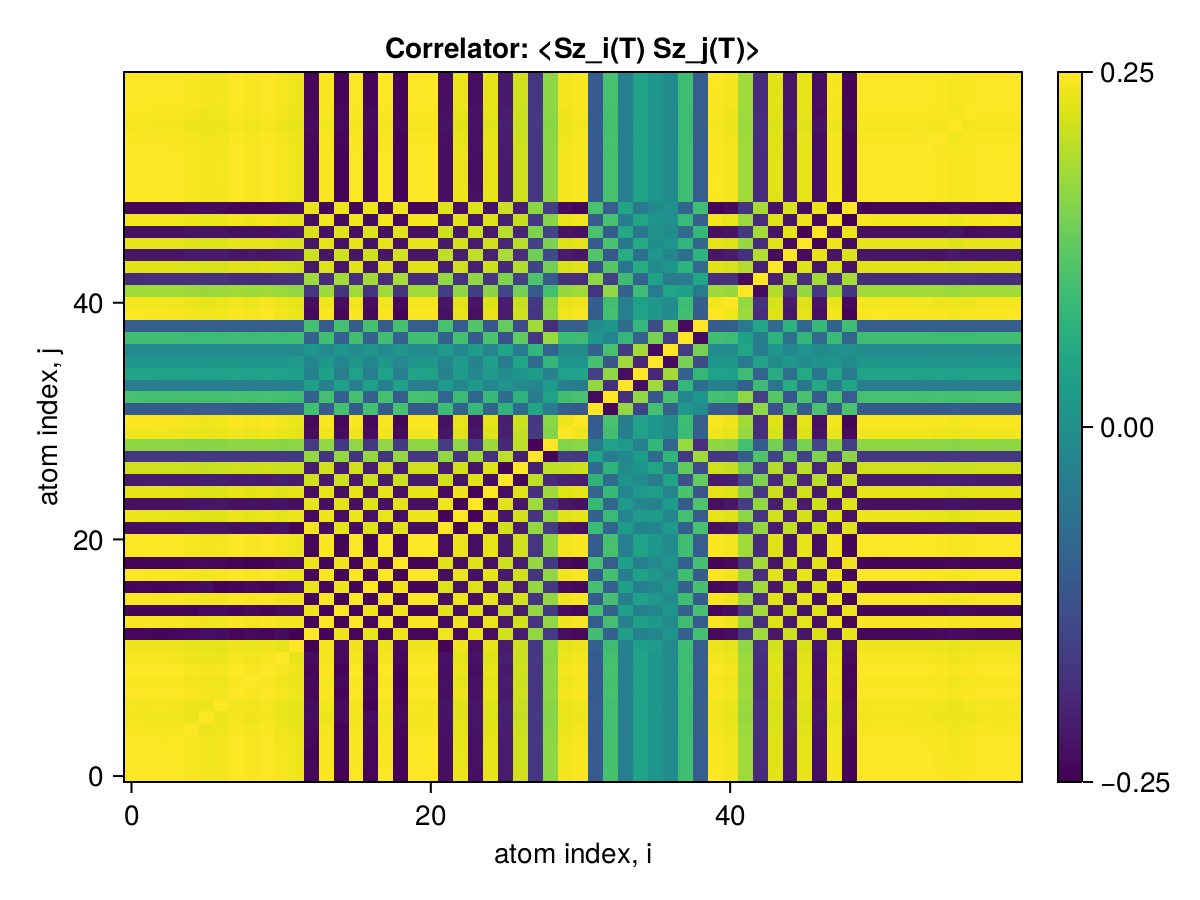

The file beside this chart, header and first rows:
x1, x2, x3, x4, x5, x6, x7, x8, x9, x10, x11, x12, x13, x14, x15, x16, x17, x18, x19, x20, x21, x22, x23, x24
0.25, 0.2491, 0.2488, 0.2484, 0.2447, 0.242, 0.243, 0.2494, 0.2463, 0.25, 0.2439, 0.2389, -0.2402, 0.2474, -0.2426, 0.2485, -0.2416, 0.2483, -0.2453, 0.2497, 0.2495, -0.2315, 0.2355, -0.2301
0.2491, 0.25, 0.2479, 0.2481, 0.2443, 0.2413, 0.2422, 0.2486, 0.2459, 0.2491, 0.2431, 0.2381, -0.2394, 0.2466, -0.2422, 0.2477, -0.2409, 0.2475, -0.2448, 0.2488, 0.2487, -0.2307, 0.2347, -0.2293
0.2488, 0.2479, 0.25, 0.2473, 0.2437, 0.2411, 0.2428, 0.2483, 0.2456, 0.2488, 0.2428, 0.2393, -0.2411, 0.2465, -0.2417, 0.2474, -0.2411, 0.2473, -0.2443, 0.2485, 0.2484, -0.2315, 0.2349, -0.2295
0.2484, 0.2481, 0.2473, 0.25, 0.2434, 0.2407, 0.2418, 0.2479, 0.2451, 0.2485, 0.2425, 0.2375, -0.2387, 0.2459, -0.2414, 0.247, -0.2404, 0.2469, -0.2441, 0.2482, 0.248, -0.2301, 0.2341, -0.2287
0.2447, 0.2443, 0.2437, 0.2434, 0.25, 0.2369, 0.2382, 0.2448, 0.2414, 0.2447, 0.2387, 0.2337, -0.235, 0.2421, -0.2466, 0.2435, -0.2369, 0.2432, -0.2402, 0.2444, 0.2443, -0.2264, 0.2305, -0.2252
0.242, 0.2413, 0.2411, 0.2407, 0.2369, 0.25, 0.2356, 0.2415, 0.2393, 0.2421, 0.2362, 0.2315, -0.2327, 0.2396, -0.2349, 0.2406, -0.2343, 0.2406, -0.2383, 0.2418, 0.2416, -0.2242, 0.2281, -0.2229
0.243, 0.2422, 0.2428, 0.2418, 0.2382, 0.2356, 0.25, 0.2425, 0.2401, 0.243, 0.2372, 0.2327, -0.2343, 0.2405, -0.2359, 0.2416, -0.247, 0.2431, -0.2399, 0.2428, 0.2426, -0.225, 0.2289, -0.2237
0.2494, 0.2486, 0.2483, 0.2479, 0.2448, 0.2415, 0.2425, 0.25, 0.2458, 0.2494, 0.2434, 0.2384, -0.2397, 0.2468, -0.2427, 0.2479, -0.2411, 0.2478, -0.2447, 0.2491, 0.249, -0.231, 0.235, -0.2296
0.2463, 0.2459, 0.2456, 0.2451, 0.2414, 0.2393, 0.2401, 0.2458, 0.25, 0.2463, 0.2404, 0.2355, -0.2369, 0.2438, -0.2392, 0.2449, -0.2386, 0.245, -0.2478, 0.2463, 0.2459, -0.2281, 0.2321, -0.2267
0.25, 0.2491, 0.2488, 0.2485, 0.2447, 0.2421, 0.243, 0.2494, 0.2463, 0.25, 0.2439, 0.239, -0.2402, 0.2474, -0.2427, 0.2485, -0.2417, 0.2484, -0.2453, 0.2497, 0.2495, -0.2315, 0.2356, -0.2301
0.2439, 0.2431, 0.2428, 0.2425, 0.2387, 0.2362, 0.2372, 0.2434, 0.2404, 0.2439, 0.25, 0.2329, -0.2342, 0.2414, -0.2367, 0.2425, -0.2358, 0.2424, -0.2394, 0.2437, 0.2435, -0.2256, 0.2297, -0.2244
0.2389, 0.2381, 0.2393, 0.2375, 0.2337, 0.2315, 0.2327, 0.2384, 0.2355, 0.239, 0.2329, 0.25, -0.248, 0.2414, -0.2362, 0.2394, -0.2328, 0.238, -0.2348, 0.2387, 0.2388, -0.2419, 0.2388, -0.2327
-0.2402, -0.2394, -0.2411, -0.2387, -0.235, -0.2327, -0.2343, -0.2397, -0.2369, -0.2402, -0.2342, -0.248, 0.25, -0.2427, 0.2375, -0.2407, 0.2343, -0.2393, 0.2361, -0.2399, -0.24, 0.2401, -0.2381, 0.2321
0.2474, 0.2466, 0.2465, 0.2459, 0.2421, 0.2396, 0.2405, 0.2468, 0.2438, 0.2474, 0.2414, 0.2414, -0.2427, 0.25, -0.2446, 0.2479, -0.2409, 0.2464, -0.2432, 0.2471, 0.247, -0.234, 0.2381, -0.2327
-0.2426, -0.2422, -0.2417, -0.2414, -0.2466, -0.2349, -0.2359, -0.2427, -0.2392, -0.2427, -0.2367, -0.2362, 0.2375, -0.2446, 0.25, -0.244, 0.2369, -0.2417, 0.2385, -0.2424, -0.2423, 0.2289, -0.233, 0.2278
0.2485, 0.2477, 0.2474, 0.247, 0.2435, 0.2406, 0.2416, 0.2479, 0.2449, 0.2485, 0.2425, 0.2394, -0.2407, 0.2479, -0.244, 0.25, -0.2428, 0.2475, -0.2443, 0.2482, 0.2481, -0.232, 0.2361, -0.2308
-0.2416, -0.2409, -0.2411, -0.2404, -0.2369, -0.2343, -0.247, -0.2411, -0.2386, -0.2417, -0.2358, -0.2328, 0.2343, -0.2409, 0.2369, -0.2428, 0.25, -0.243, 0.2394, -0.2414, -0.2412, 0.2252, -0.2293, 0.2242
0.2483, 0.2475, 0.2473, 0.2469, 0.2432, 0.2406, 0.2431, 0.2478, 0.245, 0.2484, 0.2424, 0.238, -0.2393, 0.2464, -0.2417, 0.2475, -0.243, 0.25, -0.2463, 0.2482, 0.2479, -0.2306, 0.2347, -0.2294
-0.2453, -0.2448, -0.2443, -0.2441, -0.2402, -0.2383, -0.2399, -0.2447, -0.2478, -0.2453, -0.2394, -0.2348, 0.2361, -0.2432, 0.2385, -0.2443, 0.2394, -0.2463, 0.25, -0.2456, -0.2449, 0.2274, -0.2315, 0.2263
0.2497, 0.2488, 0.2485, 0.2482, 0.2444, 0.2418, 0.2428, 0.2491, 0.2463, 0.2497, 0.2437, 0.2387, -0.2399, 0.2471, -0.2424, 0.2482, -0.2414, 0.2482, -0.2456, 0.25, 0.2492, -0.2312, 0.2353, -0.2299
0.2495, 0.2487, 0.2484, 0.248, 0.2443, 0.2416, 0.2426, 0.249, 0.2459, 0.2495, 0.2435, 0.2388, -0.24, 0.247, -0.2423, 0.2481, -0.2412, 0.2479, -0.2449, 0.2492, 0.25, -0.2318, 0.2356, -0.2302
-0.2315, -0.2307, -0.2315, -0.2301, -0.2264, -0.2242, -0.225, -0.231, -0.2281, -0.2315, -0.2256, -0.2419, 0.2401, -0.234, 0.2289, -0.232, 0.2252, -0.2306, 0.2274, -0.2312, -0.2318, 0.25, -0.2444, 0.2378
0.2355, 0.2347, 0.2349, 0.2341, 0.2305, 0.2281, 0.2289, 0.235, 0.2321, 0.2356, 0.2297, 0.2388, -0.2381, 0.2381, -0.233, 0.2361, -0.2293, 0.2347, -0.2315, 0.2353, 0.2356, -0.2444, 0.25, -0.2434
-0.2301, -0.2293, -0.2295, -0.2287, -0.2252, -0.2229, -0.2237, -0.2296, -0.2267, -0.2301, -0.2244, -0.2327, 0.2321, -0.2327, 0.2278, -0.2308, 0.2242, -0.2294, 0.2263, -0.2299, -0.2302, 0.2378, -0.2434, 0.25
0.233, 0.2322, 0.2322, 0.2316, 0.2281, 0.2256, 0.2265, 0.2325, 0.2296, 0.233, 0.2273, 0.2323, -0.2322, 0.2346, -0.2299, 0.2337, -0.2272, 0.2323, -0.2292, 0.2327, 0.233, -0.2341, 0.2392, -0.2451
-0.2147, -0.214, -0.2139, -0.2134, -0.2105, -0.2079, -0.2092, -0.2142, -0.2116, -0.2147, -0.2094, -0.2138, 0.2138, -0.2162, 0.2125, -0.216, 0.2104, -0.2146, 0.2117, -0.2145, -0.2148, 0.2154, -0.2203, 0.226
0.2147, 0.214, 0.2139, 0.2134, 0.2105, 0.2079, 0.2093, 0.2143, 0.2116, 0.2147, 0.2095, 0.2112, -0.2114, 0.2154, -0.2117, 0.2159, -0.2105, 0.2147, -0.2119, 0.2145, 0.2147, -0.2111, 0.2159, -0.221
-0.1715, -0.171, -0.1709, -0.1706, -0.1682, -0.1662, -0.1683, -0.1712, -0.1693, -0.1716, -0.1674, -0.1687, 0.1689, -0.1723, 0.1694, -0.1728, 0.1698, -0.1731, 0.1707, -0.1715, -0.1717, 0.1689, -0.1732, 0.1783
0.1663, 0.1658, 0.1657, 0.1654, 0.1631, 0.1611, 0.1631, 0.166, 0.1641, 0.1663, 0.1623, 0.1635, -0.1638, 0.1671, -0.1643, 0.1675, -0.1646, 0.1678, -0.1655, 0.1663, 0.1664, -0.1638, 0.168, -0.173
0.2419, 0.2411, 0.2408, 0.2404, 0.2368, 0.2342, 0.2352, 0.2414, 0.2384, 0.2419, 0.2361, 0.2313, -0.2325, 0.2394, -0.2348, 0.2404, -0.2338, 0.2403, -0.2373, 0.2416, 0.2415, -0.224, 0.2279, -0.2225
0.2475, 0.2467, 0.2464, 0.246, 0.2423, 0.2397, 0.2406, 0.247, 0.2439, 0.2475, 0.2415, 0.2365, -0.2378, 0.245, -0.2403, 0.2461, -0.2393, 0.2459, -0.2429, 0.2472, 0.2471, -0.2291, 0.2331, -0.2277
-0.1074, -0.107, -0.1067, -0.1067, -0.1051, -0.104, -0.1041, -0.1071, -0.1058, -0.1074, -0.1048, -0.09837, 0.0995, -0.1048, 0.1028, -0.106, 0.1028, -0.1061, 0.1048, -0.1072, -0.107, 0.09117, -0.09303, 0.08802
0.1042, 0.1039, 0.1036, 0.1036, 0.102, 0.1009, 0.101, 0.104, 0.1027, 0.1043, 0.1018, 0.09528, -0.0964, 0.1017, -0.09975, 0.1029, -0.09974, 0.1029, -0.1017, 0.1041, 0.1039, -0.08806, 0.08986, -0.08485
-0.0383, -0.03817, -0.03792, -0.03807, -0.03742, -0.03706, -0.03675, -0.03821, -0.0377, -0.03831, -0.03745, -0.03108, 0.03201, -0.03586, 0.03516, -0.037, 0.03544, -0.03707, 0.03674, -0.03822, -0.03803, 0.02491, -0.02518, 0.02006
0.03915, 0.03901, 0.03876, 0.0389, 0.03824, 0.03788, 0.03752, 0.03905, 0.03853, 0.03915, 0.03827, 0.03199, -0.03291, 0.03671, -0.03597, 0.03783, -0.03618, 0.03784, -0.0375, 0.03906, 0.03888, -0.02591, 0.02612, -0.02094
0.01377, 0.01373, 0.01388, 0.0137, 0.01361, 0.01337, 0.0141, 0.01375, 0.01365, 0.01377, 0.01338, 0.01832, -0.01771, 0.01578, -0.01561, 0.01506, -0.01548, 0.01505, -0.01471, 0.01381, 0.014, -0.02285, 0.02386, -0.02904
-0.009354, -0.009335, -0.009471, -0.009314, -0.0093, -0.009097, -0.009897, -0.009345, -0.009309, -0.009355, -0.009071, -0.01382, 0.01322, -0.01134, 0.01129, -0.01067, 0.01133, -0.01078, 0.01048, -0.009407, -0.009589, 0.01825, -0.01925, 0.02448
0.09636, 0.09606, 0.09603, 0.09581, 0.09455, 0.09336, 0.0948, 0.09617, 0.09511, 0.09638, 0.094, 0.0962, -0.09614, 0.09752, -0.09596, 0.09761, -0.09627, 0.09777, -0.09636, 0.09635, 0.09653, -0.09791, 0.1008, -0.1058
-0.1035, -0.1032, -0.1031, -0.1029, -0.1015, -0.1003, -0.1018, -0.1033, -0.1021, -0.1035, -0.101, -0.1029, 0.1029, -0.1046, 0.1029, -0.1047, 0.1033, -0.105, 0.1035, -0.1035, -0.1037, 0.1043, -0.1073, 0.1124
0.2478, 0.247, 0.2467, 0.2464, 0.2426, 0.24, 0.241, 0.2473, 0.2442, 0.2479, 0.2419, 0.237, -0.2382, 0.2453, -0.2406, 0.2464, -0.2397, 0.2463, -0.2432, 0.2476, 0.2474, -0.2296, 0.2337, -0.2284
0.2418, 0.241, 0.2407, 0.2403, 0.2367, 0.2341, 0.2351, 0.2412, 0.2383, 0.2418, 0.236, 0.2312, -0.2324, 0.2393, -0.2347, 0.2404, -0.2338, 0.2402, -0.2373, 0.2415, 0.2414, -0.224, 0.2279, -0.2227
0.1796, 0.179, 0.1787, 0.1785, 0.1758, 0.1739, 0.1744, 0.1792, 0.177, 0.1796, 0.1753, 0.1696, -0.1708, 0.177, -0.1736, 0.1782, -0.1731, 0.1781, -0.1759, 0.1794, 0.1792, -0.1622, 0.1652, -0.16
-0.1871, -0.1865, -0.1862, -0.186, -0.1832, -0.1812, -0.1818, -0.1867, -0.1844, -0.1871, -0.1826, -0.1771, 0.1782, -0.1846, 0.181, -0.1857, 0.1804, -0.1856, 0.1834, -0.1869, -0.1867, 0.1697, -0.1728, 0.1676
0.2283, 0.2275, 0.2272, 0.2269, 0.2235, 0.2211, 0.2219, 0.2278, 0.225, 0.2283, 0.2228, 0.2177, -0.2189, 0.2258, -0.2214, 0.2269, -0.2205, 0.2267, -0.2239, 0.2281, 0.2279, -0.2102, 0.214, -0.2086
-0.2211, -0.2204, -0.2201, -0.2198, -0.2164, -0.2141, -0.2149, -0.2206, -0.2179, -0.2211, -0.2158, -0.2107, 0.2119, -0.2186, 0.2144, -0.2197, 0.2135, -0.2195, 0.2168, -0.2209, -0.2207, 0.2034, -0.207, 0.2016
0.233, 0.2323, 0.232, 0.2317, 0.2281, 0.2257, 0.2265, 0.2325, 0.2297, 0.2331, 0.2274, 0.2224, -0.2236, 0.2305, -0.2261, 0.2316, -0.2252, 0.2315, -0.2286, 0.2328, 0.2326, -0.2151, 0.2188, -0.2134
-0.2313, -0.2306, -0.2303, -0.23, -0.2265, -0.224, -0.2249, -0.2308, -0.228, -0.2314, -0.2258, -0.2208, 0.222, -0.2288, 0.2244, -0.2299, 0.2235, -0.2298, 0.2269, -0.2311, -0.2309, 0.2135, -0.2172, 0.2118
0.2426, 0.2418, 0.2415, 0.2412, 0.2375, 0.2349, 0.2359, 0.2421, 0.2391, 0.2426, 0.2368, 0.2318, -0.233, 0.2401, -0.2355, 0.2412, -0.2345, 0.241, -0.2381, 0.2424, 0.2422, -0.2244, 0.2283, -0.2229
-0.2433, -0.2425, -0.2422, -0.2419, -0.2382, -0.2356, -0.2366, -0.2428, -0.2398, -0.2434, -0.2375, -0.2325, 0.2337, -0.2408, 0.2362, -0.2419, 0.2352, -0.2417, 0.2388, -0.2431, -0.2429, 0.2251, -0.229, 0.2236
0.2494, 0.2486, 0.2483, 0.2479, 0.2441, 0.2415, 0.2425, 0.2488, 0.2458, 0.2494, 0.2434, 0.2384, -0.2397, 0.2469, -0.2421, 0.2479, -0.2411, 0.2478, -0.2447, 0.2491, 0.249, -0.2309, 0.235, -0.2296
0.2499, 0.2491, 0.2488, 0.2484, 0.2446, 0.242, 0.243, 0.2494, 0.2463, 0.2499, 0.2439, 0.2389, -0.2402, 0.2474, -0.2426, 0.2485, -0.2416, 0.2483, -0.2453, 0.2496, 0.2495, -0.2314, 0.2355, -0.2301
0.2498, 0.2489, 0.2486, 0.2483, 0.2445, 0.2419, 0.2429, 0.2492, 0.2462, 0.2498, 0.2438, 0.2388, -0.24, 0.2472, -0.2425, 0.2483, -0.2415, 0.2482, -0.2451, 0.2495, 0.2494, -0.2313, 0.2354, -0.23
0.2497, 0.2488, 0.2485, 0.2482, 0.2444, 0.2418, 0.2427, 0.2491, 0.246, 0.2497, 0.2437, 0.2387, -0.2399, 0.2471, -0.2424, 0.2482, -0.2414, 0.2481, -0.245, 0.2494, 0.2492, -0.2312, 0.2353, -0.2298
0.249, 0.2482, 0.2479, 0.2476, 0.2438, 0.2412, 0.2421, 0.2485, 0.2454, 0.2491, 0.243, 0.2381, -0.2393, 0.2465, -0.2418, 0.2476, -0.2408, 0.2475, -0.2444, 0.2488, 0.2486, -0.2306, 0.2347, -0.2293
0.2474, 0.2465, 0.2462, 0.2459, 0.2421, 0.2395, 0.2405, 0.2468, 0.2438, 0.2474, 0.2414, 0.2364, -0.2377, 0.2448, -0.2401, 0.2459, -0.2391, 0.2458, -0.2427, 0.2471, 0.2469, -0.229, 0.233, -0.2276
0.2435, 0.2427, 0.2424, 0.2421, 0.2384, 0.2358, 0.2368, 0.243, 0.24, 0.2436, 0.2377, 0.2328, -0.234, 0.2411, -0.2364, 0.2421, -0.2355, 0.242, -0.239, 0.2433, 0.2431, -0.2255, 0.2295, -0.2242
0.2475, 0.2467, 0.2464, 0.246, 0.2423, 0.2397, 0.2406, 0.247, 0.2439, 0.2475, 0.2416, 0.2366, -0.2378, 0.245, -0.2403, 0.2461, -0.2393, 0.2459, -0.2429, 0.2472, 0.2471, -0.2291, 0.2332, -0.2278
0.2498, 0.2489, 0.2486, 0.2483, 0.2445, 0.2419, 0.2428, 0.2492, 0.2462, 0.2498, 0.2438, 0.2388, -0.24, 0.2472, -0.2425, 0.2483, -0.2415, 0.2482, -0.2451, 0.2495, 0.2494, -0.2313, 0.2354, -0.23
0.2495, 0.2486, 0.2483, 0.248, 0.2442, 0.2416, 0.2426, 0.2489, 0.2459, 0.2495, 0.2435, 0.2385, -0.2397, 0.2469, -0.2422, 0.248, -0.2412, 0.2479, -0.2448, 0.2492, 0.2491, -0.231, 0.2351, -0.2297
0.2499, 0.2491, 0.2488, 0.2484, 0.2447, 0.242, 0.243, 0.2494, 0.2463, 0.2499, 0.2439, 0.2389, -0.2402, 0.2474, -0.2426, 0.2485, -0.2416, 0.2483, -0.2453, 0.2497, 0.2495, -0.2314, 0.2355, -0.2301
